The GitHub repository prajugopal2005/drycocograding contains a labelled image folder "dataset_organized" with 3 categories: grade A, grade B, grade C. Examples follow, each with its label.

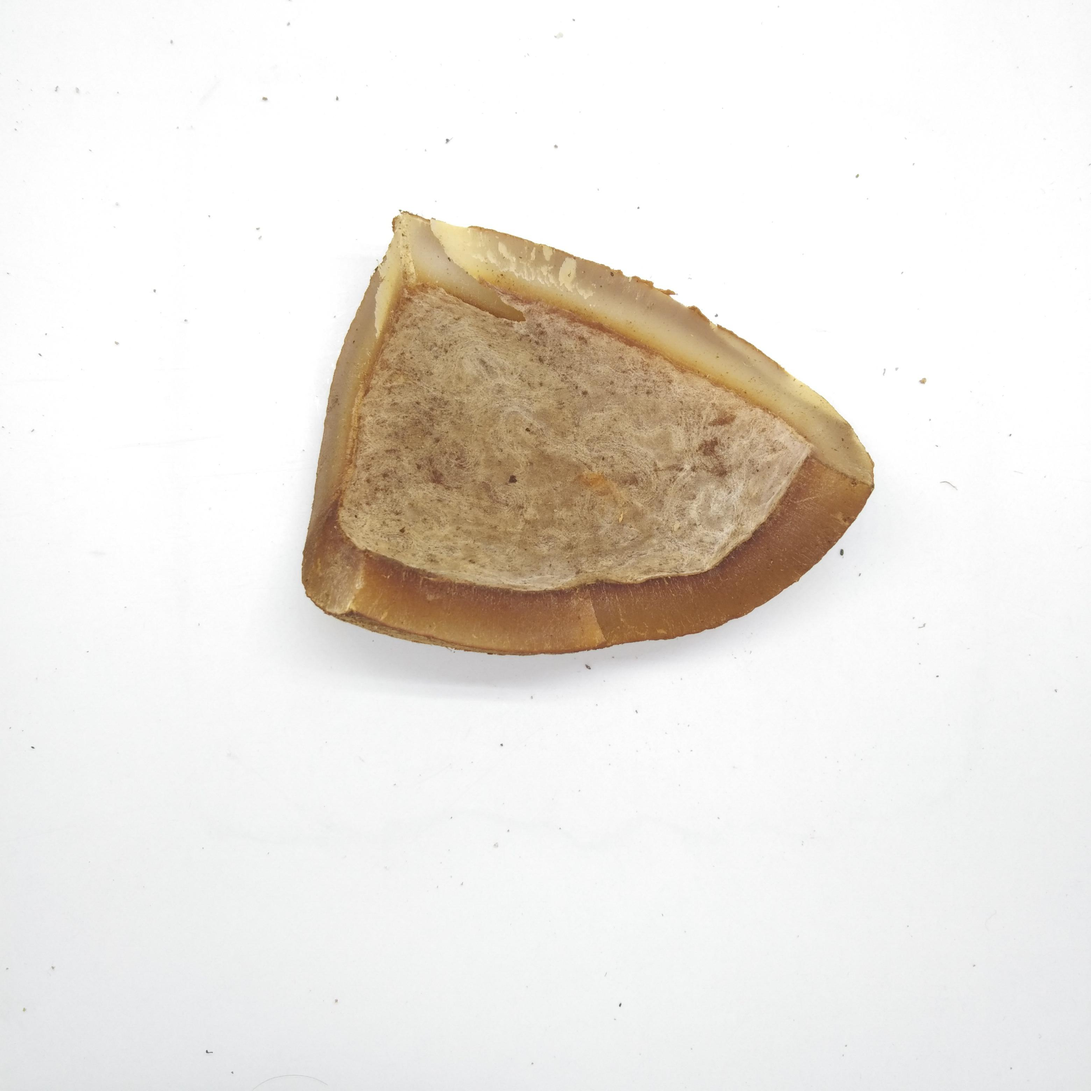
Label: grade B

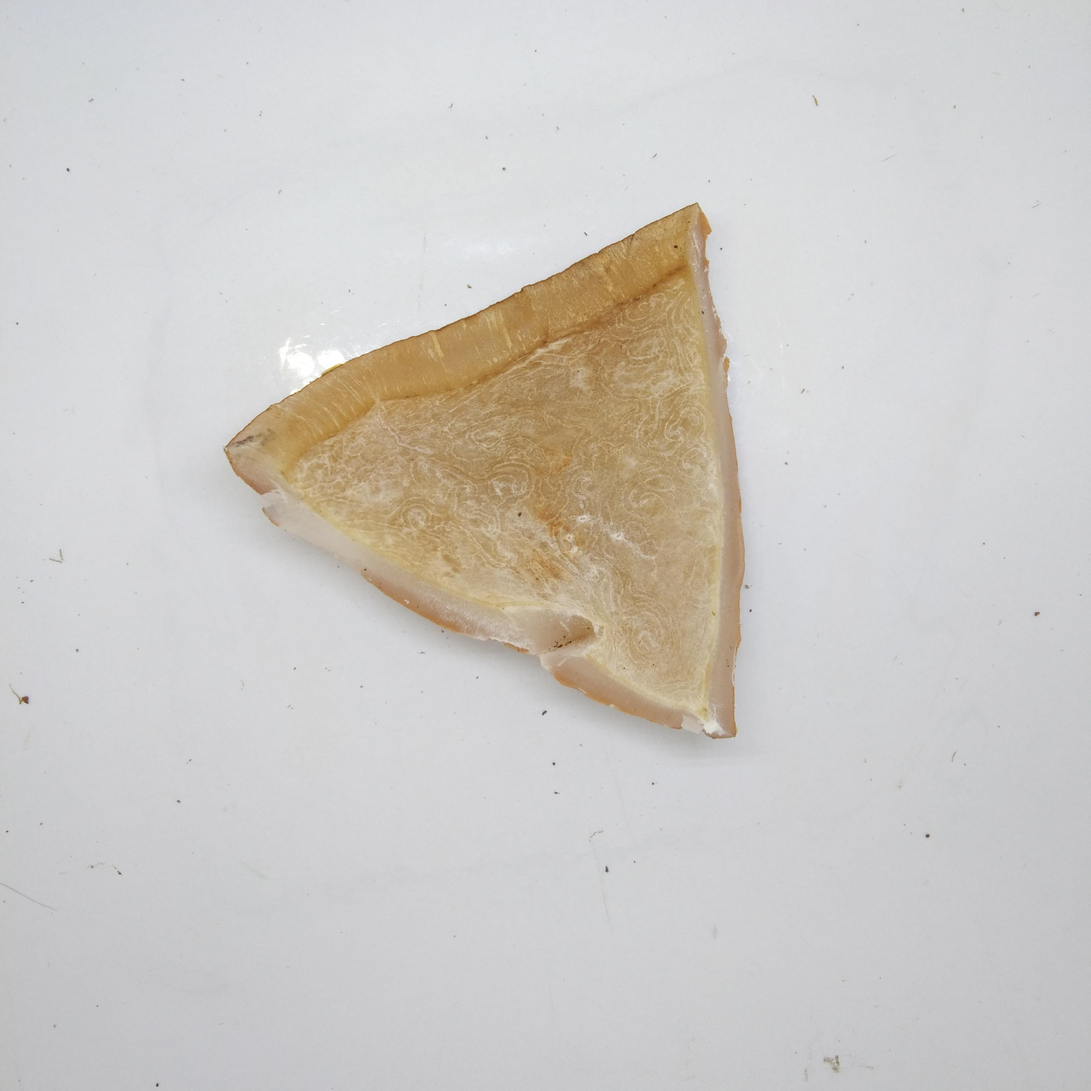
Label: grade A

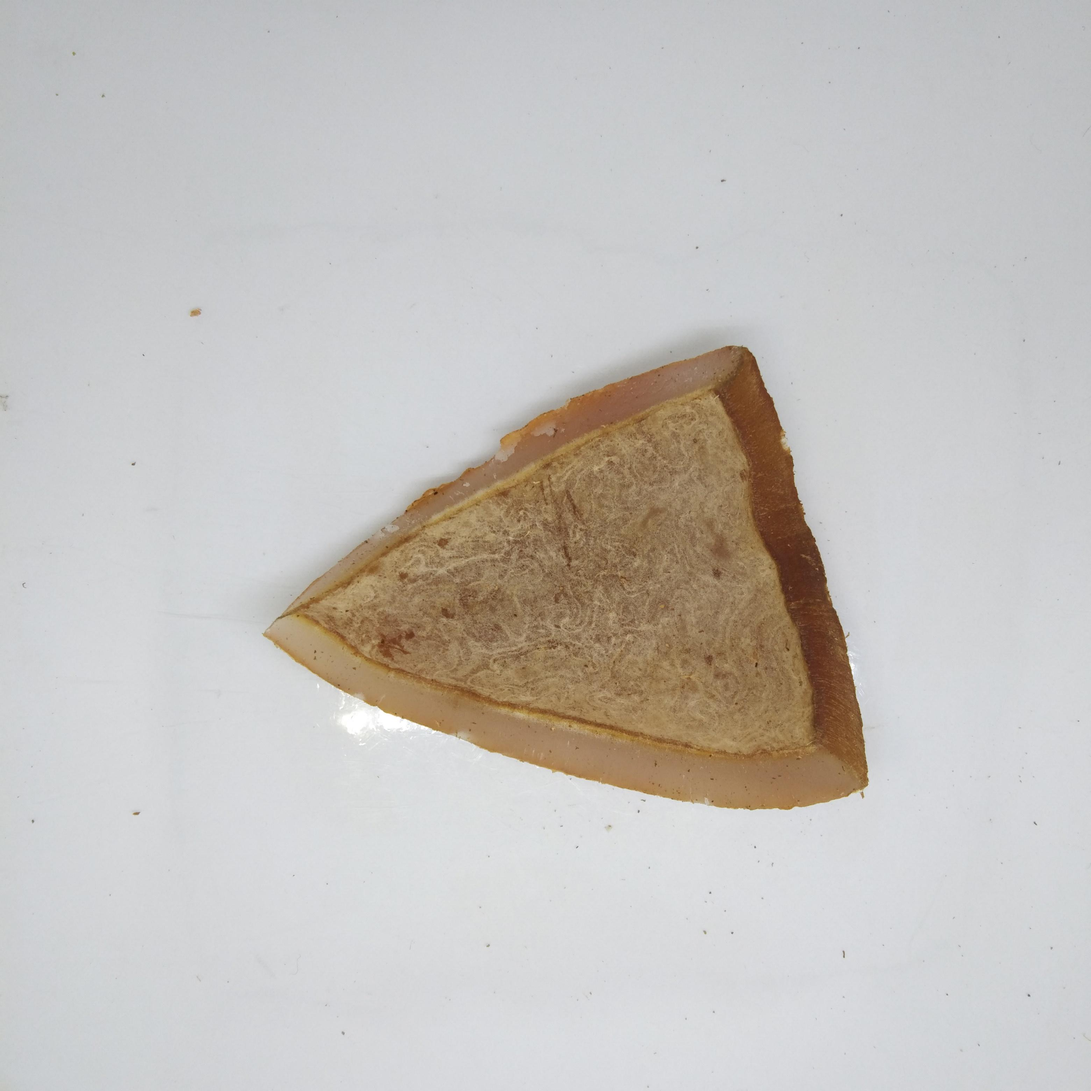
Label: grade B

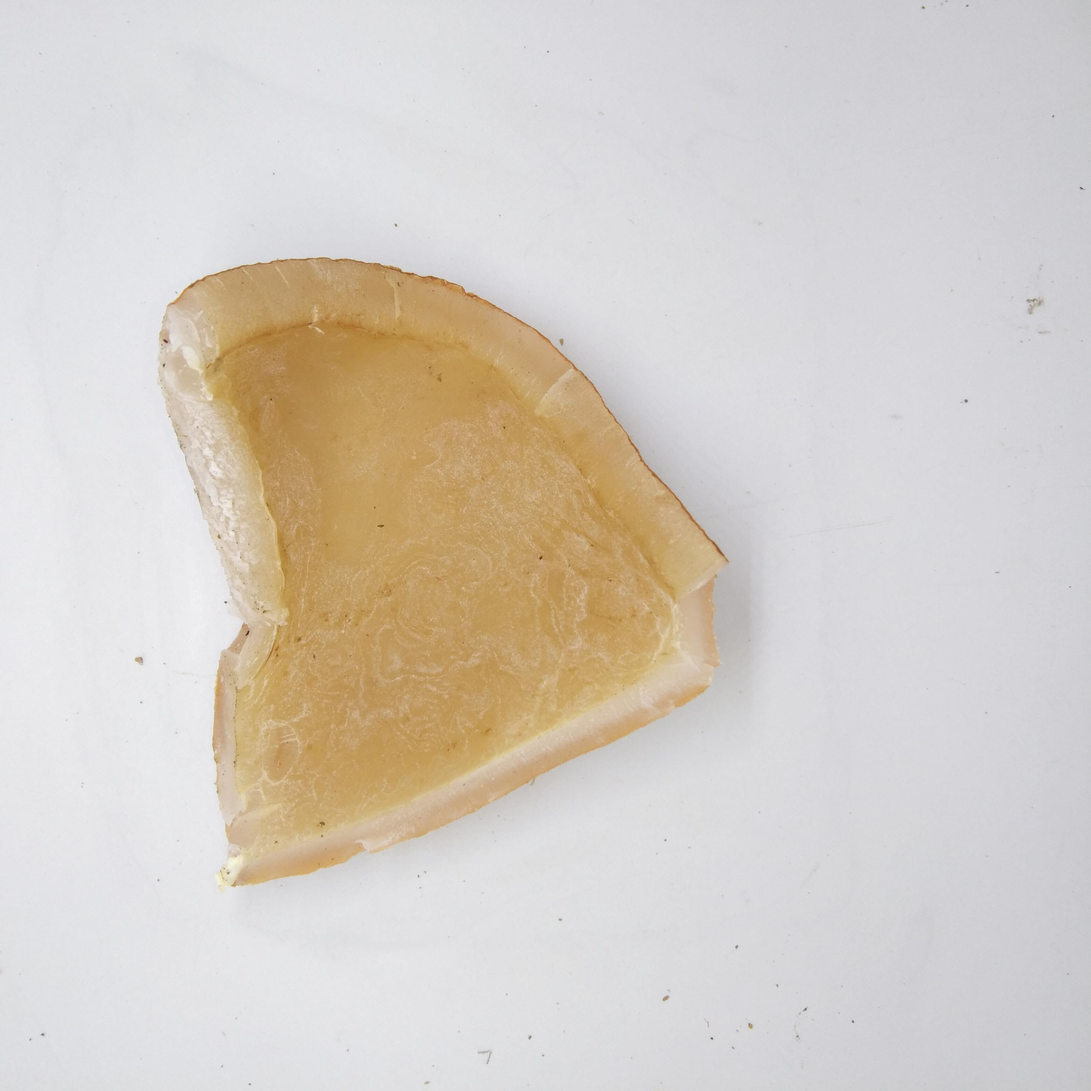
Label: grade A

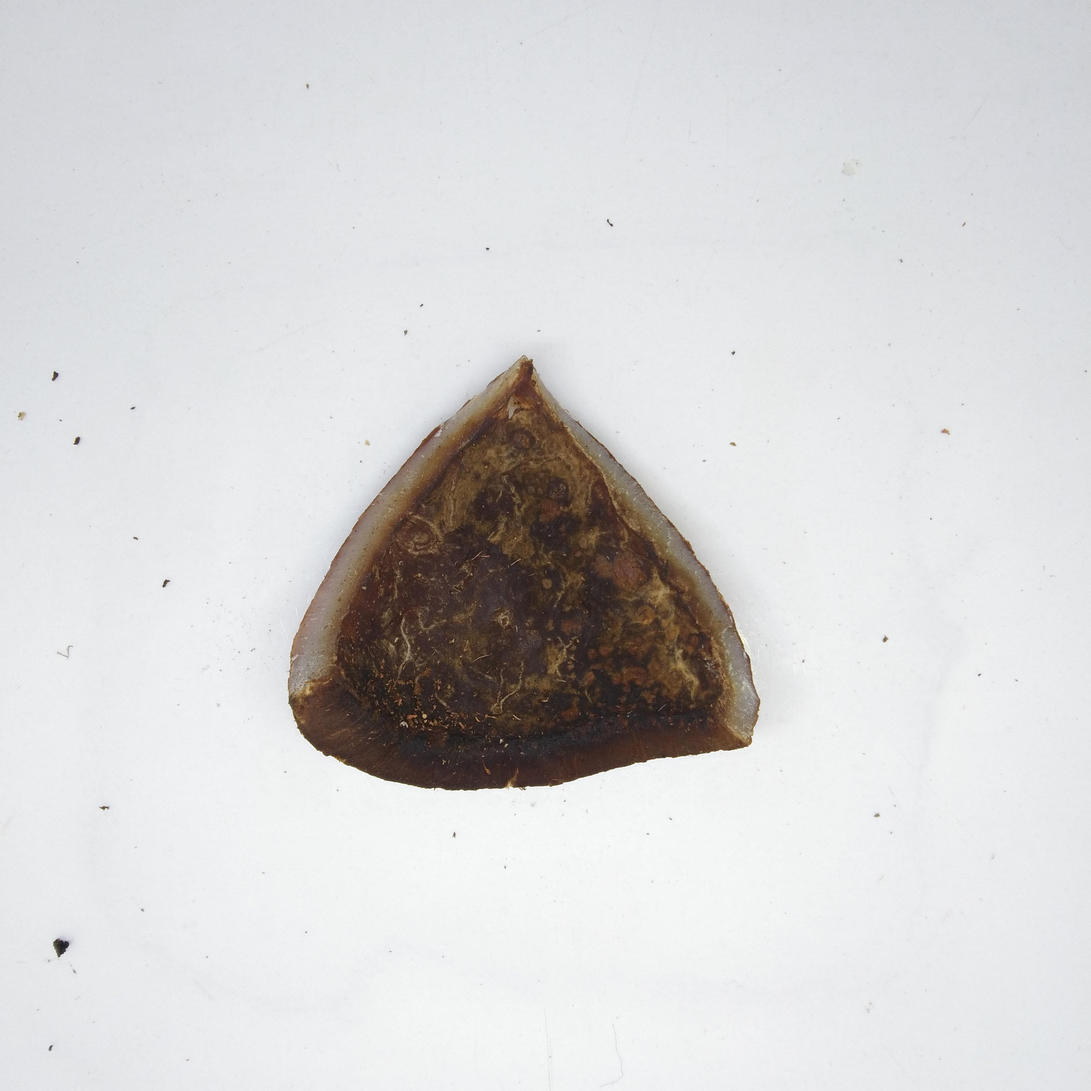
Label: grade C

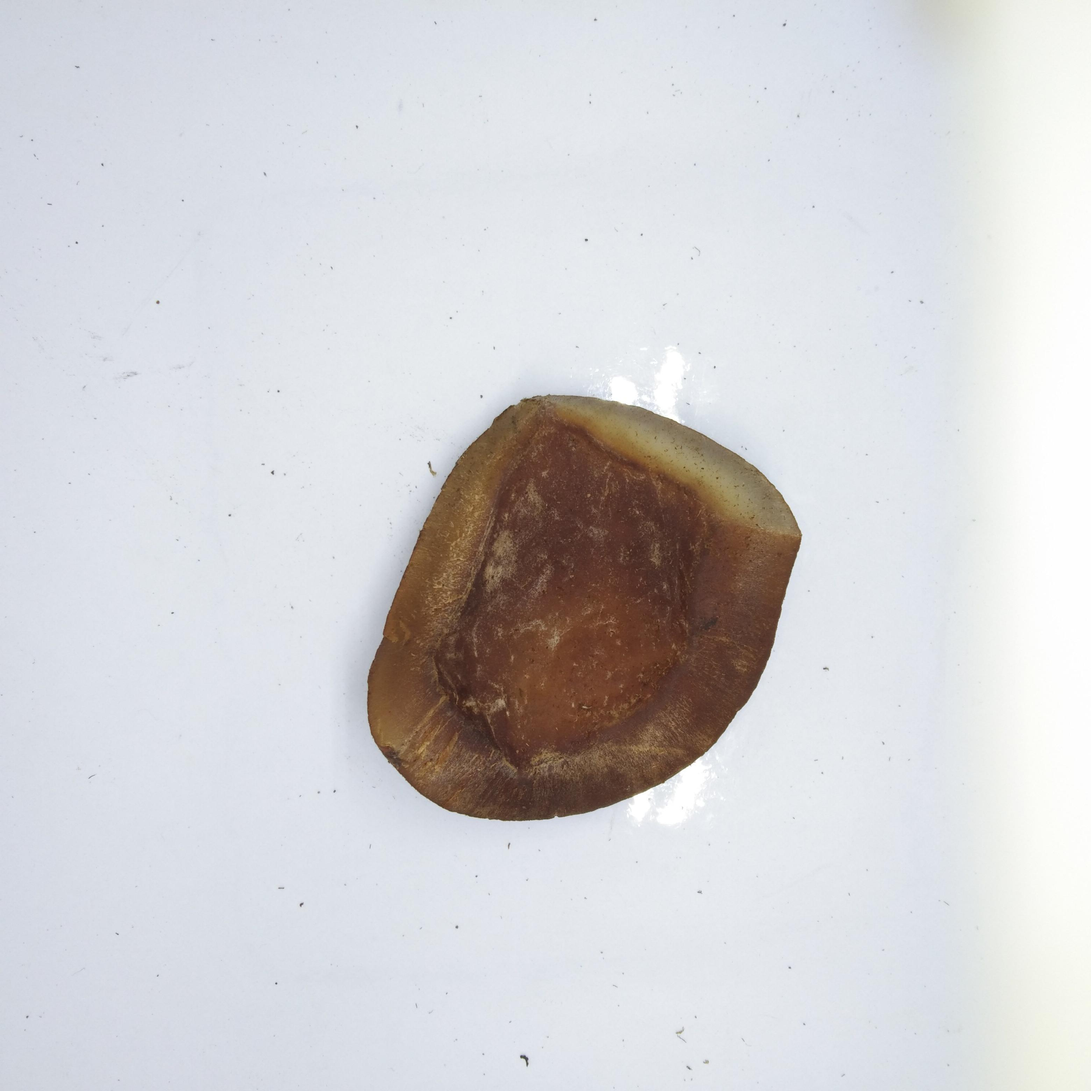
Label: grade C
